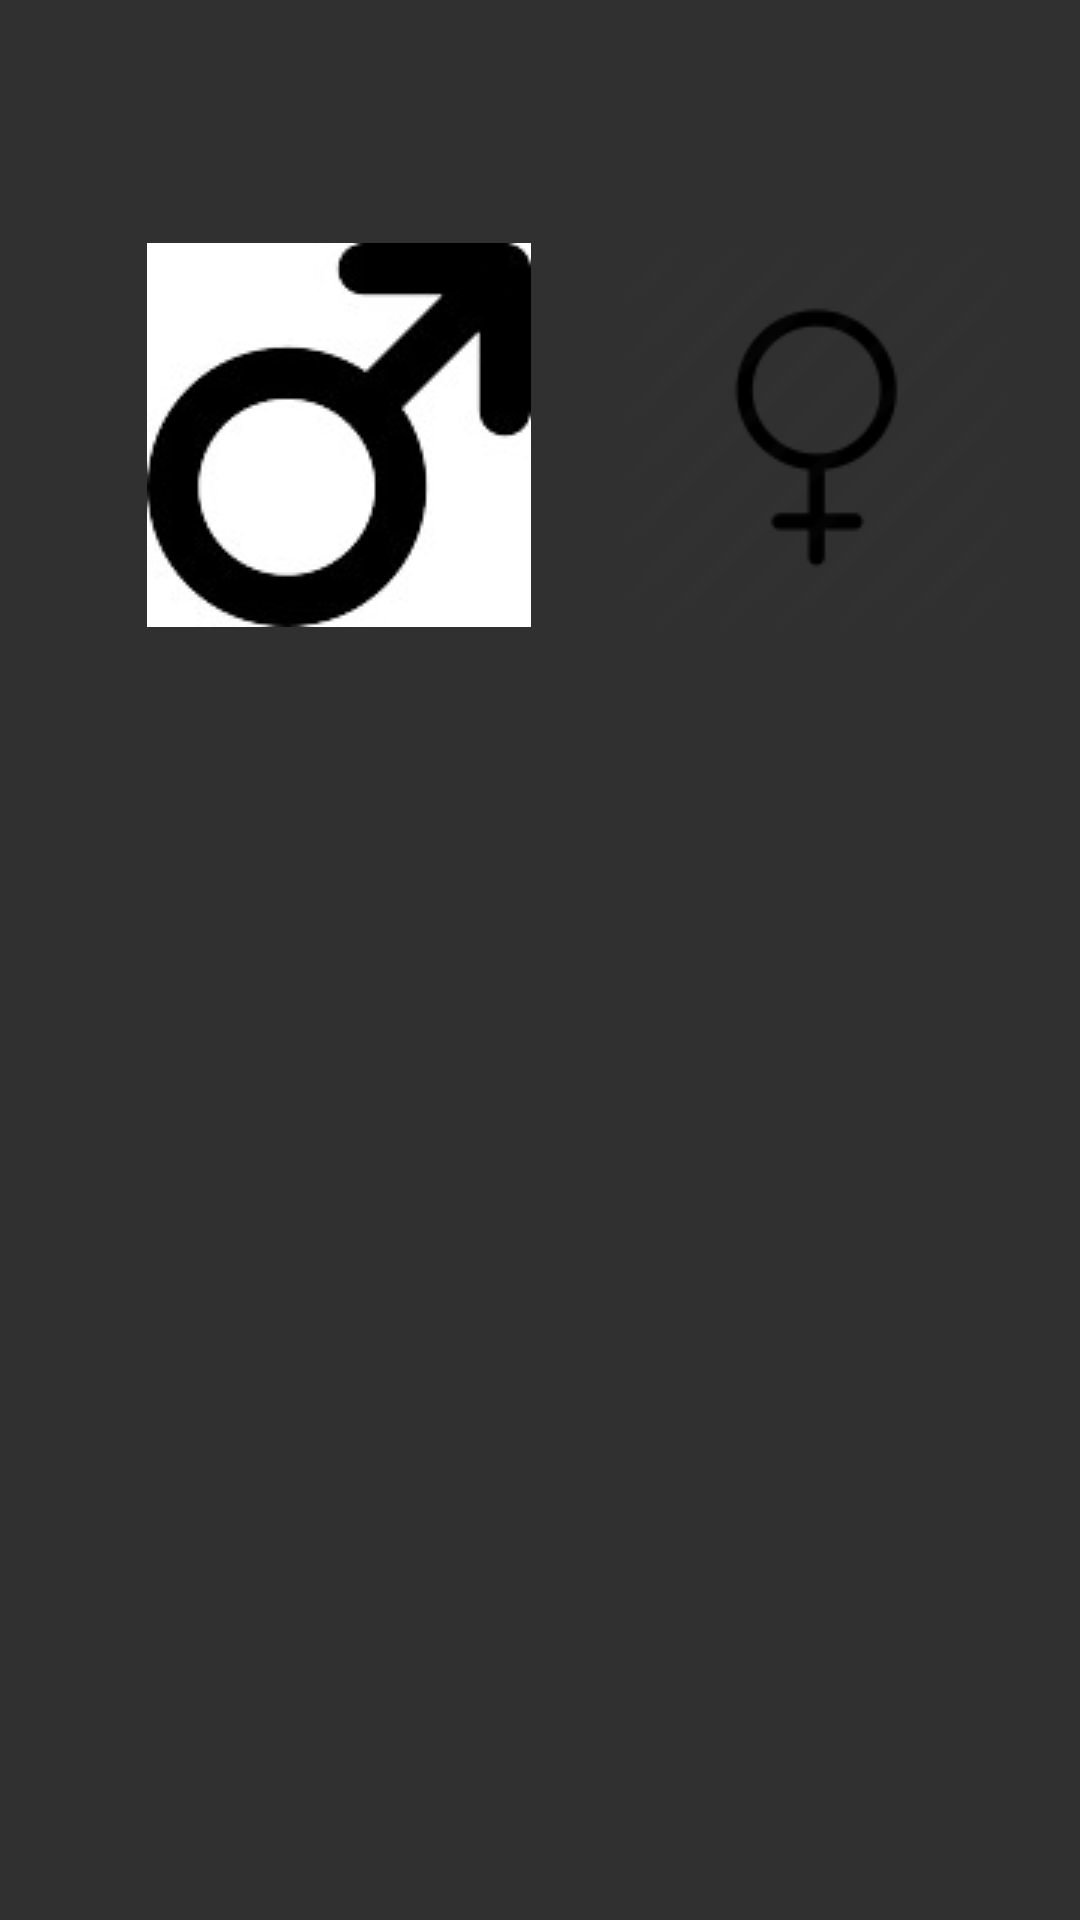

Here is an Android app screen rendered from its layout file. Give the layout XML and the strings, colors and styles it references.
<!-- AndroidManifest.xml: application theme AppTheme -->
<!-- res/layout/activity_gender_selection.xml -->
<?xml version="1.0" encoding="utf-8"?>
<RelativeLayout xmlns:android="http://schemas.android.com/apk/res/android"
    xmlns:app="http://schemas.android.com/apk/res-auto"
    xmlns:tools="http://schemas.android.com/tools"
    android:layout_width="match_parent"
    android:layout_height="match_parent"
    tools:context="com.parse.starter.LogIn.GenderSelectionActivity">

    <ImageView
        android:id="@+id/imageView"
        android:layout_width="wrap_content"
        android:layout_height="wrap_content"
        android:layout_marginLeft="49dp"
        android:layout_marginStart="49dp"
        android:layout_marginTop="81dp"
        android:onClick="male"
        app:srcCompat="@drawable/male"
        android:layout_alignParentTop="true"
        android:layout_alignParentLeft="true"
        android:layout_alignParentStart="true" />

    <ImageView
        android:id="@+id/imageView2"
        android:layout_width="wrap_content"
        android:layout_height="wrap_content"
        android:layout_alignParentEnd="true"
        android:layout_alignParentRight="true"
        android:layout_alignTop="@+id/imageView"
        android:layout_marginEnd="24dp"
        android:layout_marginRight="24dp"
        android:onClick="female"
        app:srcCompat="@drawable/female" />
</RelativeLayout>
<!-- resources referenced by this layout -->
<resources>
  <!-- drawable female: png bitmap (drawable, 2533 bytes) -->
  <!-- drawable male: jpg bitmap (drawable, 4419 bytes) -->
  <style name="AppTheme" parent="Theme.AppCompat.NoActionBar">
          
  
      </style>
</resources>
